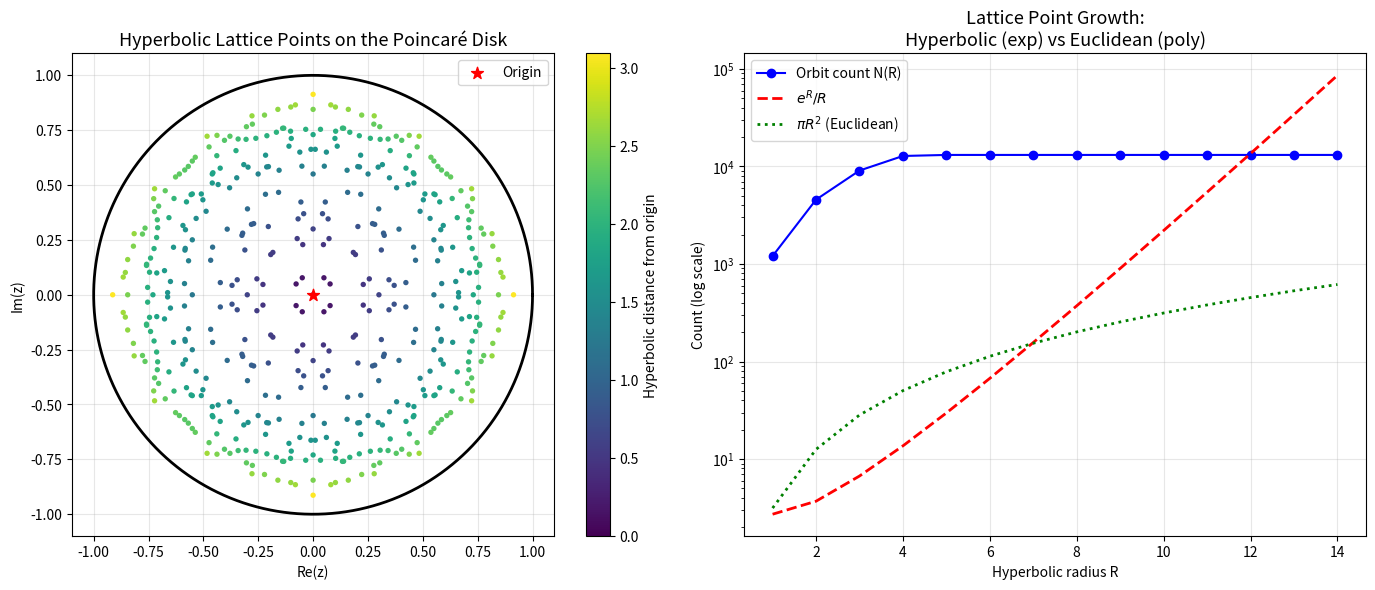
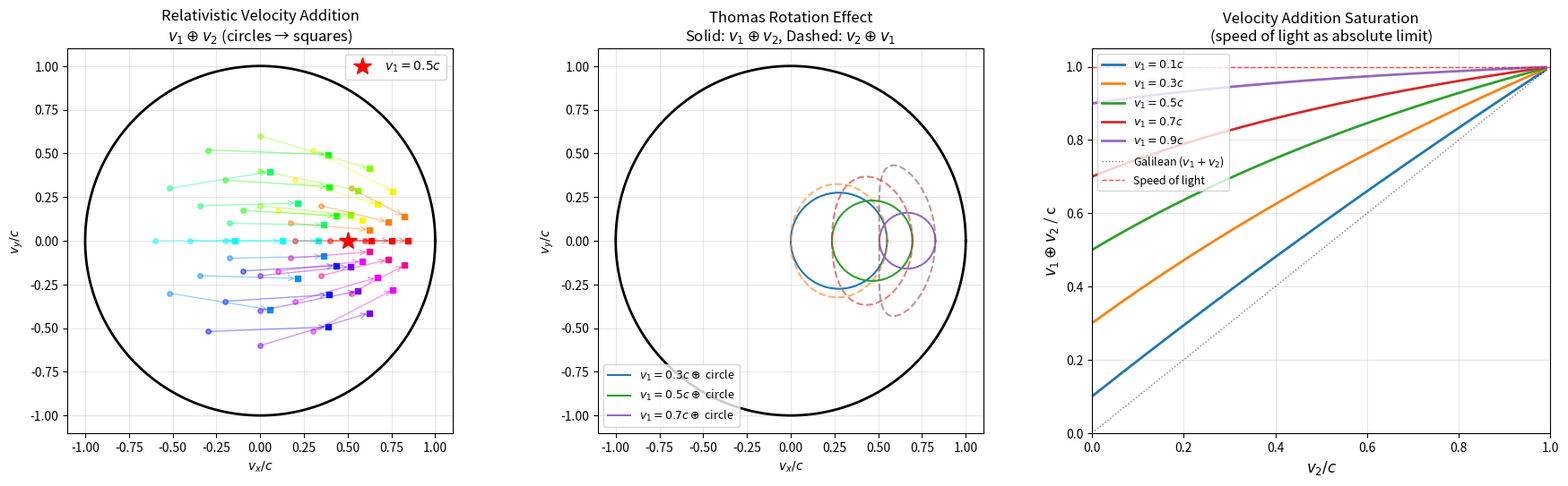
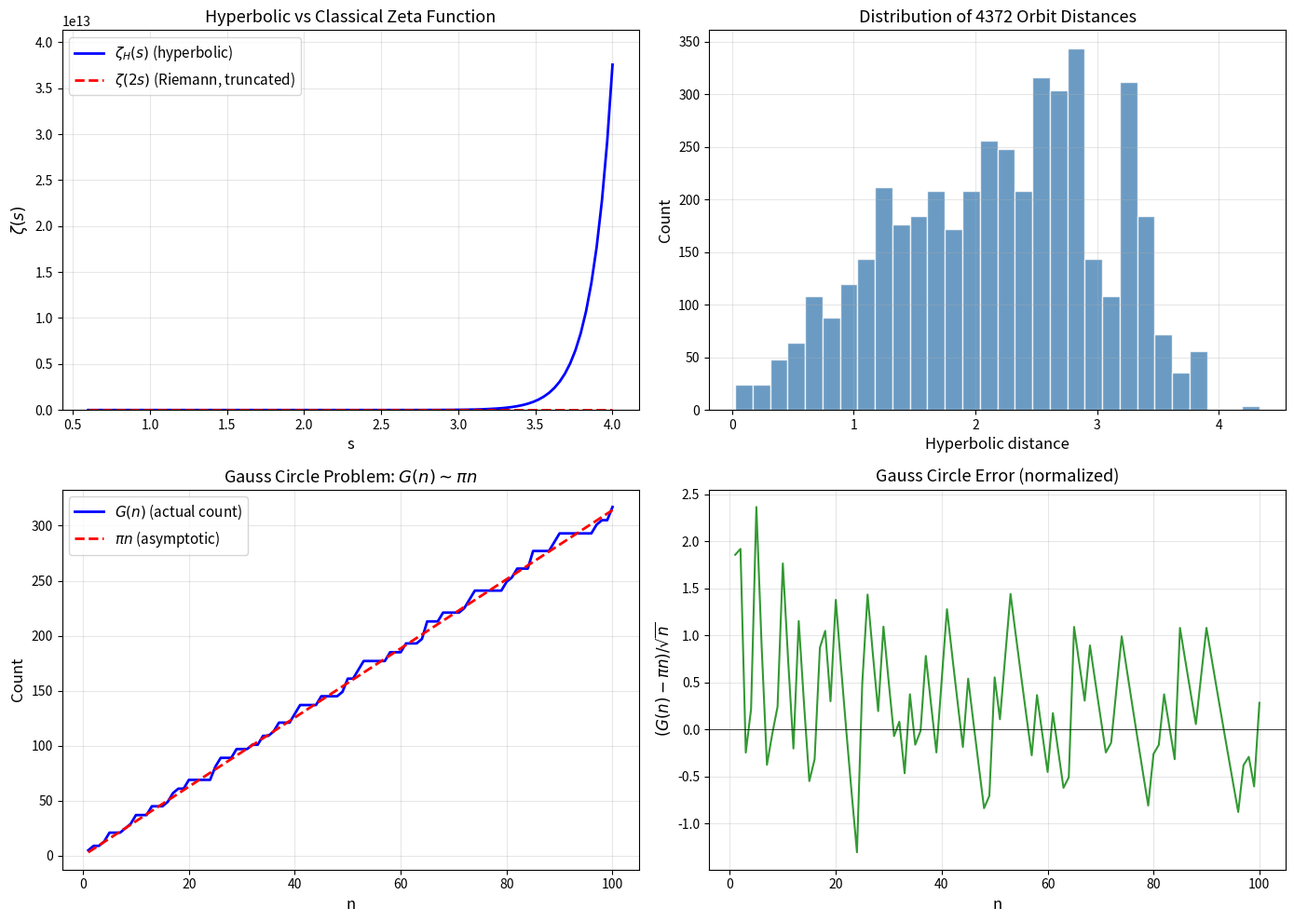

Generate these figures, in order, with matplotlib:
"""
Applications of Hyperbolic Number Theory
==========================================
Real-world applications of arithmetic on the Poincaré disk.
"""
import numpy as np
from typing import List, Tuple


# ============================================================
# Application 1: Hyperbolic Tiling & Network Topology
# ============================================================

def hyperbolic_tree_layout(branching: int = 3, depth: int = 4) -> List[Tuple[complex, int]]:
    """Lay out a tree in hyperbolic space using disk automorphisms.

    Hyperbolic space naturally accommodates exponentially-growing trees,
    making it ideal for network visualization (internet topology, social
    networks, file systems).

    Args:
        branching: Number of children per node.
        depth: Maximum tree depth.

    Returns:
        List of (position, depth) pairs for each node.
    """
    nodes = [(0+0j, 0)]
    radius = 0.5  # Euclidean radius for first ring

    def place_children(parent: complex, level: int, angle_start: float, angle_span: float):
        if level >= depth:
            return
        r = 1 - (1 - radius) ** (level + 1)
        for i in range(branching):
            angle = angle_start + angle_span * (i + 0.5) / branching
            child = parent + r * np.exp(1j * angle) * (1 - abs(parent))
            # Project back into disk if needed
            if abs(child) >= 0.99:
                child = child / abs(child) * 0.98
            nodes.append((child, level + 1))
            place_children(child, level + 1, angle - angle_span/(2*branching),
                         angle_span / branching)

    place_children(0, 0, 0, 2 * np.pi)
    return nodes


# ============================================================
# Application 2: Relativistic Velocity Addition
# ============================================================

def relativistic_velocity_add(v1: complex, v2: complex) -> complex:
    """Add two relativistic velocities using the Poincaré disk model.

    In special relativity, velocities in the plane are bounded by c.
    Normalizing c=1, the velocity space is the unit disk, and
    velocity addition is exactly a disk automorphism:

        v1 ⊕ v2 = (v1 + v2) / (1 + conj(v1)·v2)

    This is the physical incarnation of Möbius composition!

    Args:
        v1, v2: Complex velocities with |v| < 1 (in units of c).

    Returns:
        Combined velocity, still in the disk.
    """
    return (v1 + v2) / (1 + np.conj(v1) * v2)


def demo_relativistic():
    """Demonstrate non-commutativity of relativistic velocity addition."""
    print("=== Relativistic Velocity Addition ===")
    v1 = 0.6 + 0.0j   # 60% of c in x-direction
    v2 = 0.0 + 0.5j   # 50% of c in y-direction

    v12 = relativistic_velocity_add(v1, v2)
    v21 = relativistic_velocity_add(v2, v1)

    print(f"v1 = {v1} ({abs(v1)*100:.0f}% of c)")
    print(f"v2 = {v2} ({abs(v2)*100:.0f}% of c)")
    print(f"v1 ⊕ v2 = {v12:.4f} (|v| = {abs(v12)*100:.1f}% of c)")
    print(f"v2 ⊕ v1 = {v21:.4f} (|v| = {abs(v21)*100:.1f}% of c)")
    print(f"Non-commutativity: |v1⊕v2 - v2⊕v1| = {abs(v12-v21):.6f}")
    print(f"Thomas rotation: {np.angle(v12/v21)*180/np.pi:.2f}°")

    # Verify: speed never exceeds c
    speeds = []
    for _ in range(1000):
        v = (np.random.random() * 0.99) * np.exp(2j * np.pi * np.random.random())
        w = (np.random.random() * 0.99) * np.exp(2j * np.pi * np.random.random())
        speeds.append(abs(relativistic_velocity_add(v, w)))
    print(f"Max speed in 1000 random additions: {max(speeds):.6f}c (< 1)")


# ============================================================
# Application 3: Signal Propagation in Hyperbolic Networks
# ============================================================

def hyperbolic_routing_cost(source: complex, target: complex) -> float:
    """Compute routing cost in a hyperbolic network.

    Greedy routing in hyperbolic space has O(log n) stretch for
    n-node networks, making it asymptotically optimal. The cost
    is the hyperbolic distance.

    Args:
        source, target: Points in the Poincaré disk.

    Returns:
        Hyperbolic distance (routing cost).
    """
    cross = abs(source - target)**2 / ((1 - abs(source)**2) * (1 - abs(target)**2))
    return 2 * np.arcsinh(np.sqrt(cross))


def demo_routing():
    """Compare Euclidean vs hyperbolic routing in a tree network."""
    print("\n=== Hyperbolic Network Routing ===")
    # Place nodes on concentric rings (hyperbolic layout)
    np.random.seed(42)
    nodes = [0+0j]  # root
    for ring in range(1, 5):
        r = 1 - 0.5**ring  # Euclidean radius
        n_nodes = 2**ring
        for i in range(n_nodes):
            angle = 2 * np.pi * i / n_nodes + 0.1 * ring
            nodes.append(r * np.exp(1j * angle))

    # Compare distances
    print(f"Network: {len(nodes)} nodes in 4 rings")
    print(f"{'Pair':<15} {'Euclidean':>10} {'Hyperbolic':>12}")
    for i, j in [(0, 1), (0, 15), (1, 8), (7, 15)]:
        euc = abs(nodes[i] - nodes[j])
        hyp = hyperbolic_routing_cost(nodes[i], nodes[j])
        print(f"  ({i:2d}, {j:2d})      {euc:10.4f}   {hyp:12.4f}")


# ============================================================
# Main
# ============================================================

if __name__ == "__main__":
    # Tree layout
    tree = hyperbolic_tree_layout(branching=3, depth=3)
    print(f"Hyperbolic tree: {len(tree)} nodes placed in disk\n")

    demo_relativistic()
    demo_routing()

    print("\n=== Summary ===")
    print("Hyperbolic number theory connects to:")
    print("  1. Network topology (hyperbolic tree layouts)")
    print("  2. Special relativity (velocity addition = Möbius composition)")
    print("  3. Routing algorithms (O(log n) greedy routing)")


"""
Hyperbolic Number Theory: Arithmetic on the Poincaré Disk
=========================================================
Demonstrates the core mathematical concepts with concrete numerical examples.
"""
import numpy as np
from typing import Tuple, List

def moebius_apply(a: complex, b: complex, c: complex, d: complex, z: complex) -> complex:
    """Apply Möbius transformation z -> (az+b)/(cz+d)."""
    return (a * z + b) / (c * z + d)

def moebius_compose(S: Tuple, T: Tuple) -> Tuple:
    """Compose two Möbius transformations via matrix multiplication.
    Each is (a,b,c,d)."""
    sa, sb, sc, sd = S
    ta, tb, tc, td = T
    return (
        sa*ta + sb*tc,
        sa*tb + sb*td,
        sc*ta + sd*tc,
        sc*tb + sd*td
    )

def moebius_det(T: Tuple) -> complex:
    """Compute determinant ad - bc."""
    a, b, c, d = T
    return a * d - b * c

def disk_aut(a: complex, z: complex) -> complex:
    """Disk automorphism T_a(z) = (z - a) / (1 - conj(a)*z)."""
    return (z - a) / (1 - np.conj(a) * z)

def hyp_cross_ratio(z: complex, w: complex) -> float:
    """Hyperbolic cross-ratio: |z-w|² / ((1-|z|²)(1-|w|²))."""
    return abs(z - w)**2 / ((1 - abs(z)**2) * (1 - abs(w)**2))

def hyp_distance(z: complex, w: complex) -> float:
    """Hyperbolic distance d_H(z,w) = 2 * arcsinh(sqrt(cross_ratio))."""
    cr = hyp_cross_ratio(z, w)
    return 2 * np.arcsinh(np.sqrt(cr))

def gauss_circle_count(n: int) -> int:
    """Count integer points (a,b) with a²+b² ≤ n in [-n,n]²."""
    count = 0
    for a in range(-n, n+1):
        for b in range(-n, n+1):
            if a**2 + b**2 <= n:
                count += 1
    return count


def main():
    print("=" * 60)
    print("HYPERBOLIC NUMBER THEORY: Arithmetic on the Poincaré Disk")
    print("=" * 60)

    # 1. Möbius transformation identity
    print("\n--- Möbius Identity Test ---")
    identity = (1+0j, 0+0j, 0+0j, 1+0j)
    z = 0.3 + 0.4j
    result = moebius_apply(*identity, z)
    print(f"Id({z}) = {result}  (should equal {z})")
    assert abs(result - z) < 1e-10, "Identity failed!"

    # 2. Determinant multiplicativity
    print("\n--- Determinant Multiplicativity ---")
    S = (2+1j, 1+0j, 0+1j, 1+1j)
    T = (1+0j, 1+1j, 0+0j, 2+0j)
    ST = moebius_compose(S, T)
    det_S = moebius_det(S)
    det_T = moebius_det(T)
    det_ST = moebius_det(ST)
    print(f"det(S) = {det_S}")
    print(f"det(T) = {det_T}")
    print(f"det(S·T) = {det_ST}")
    print(f"det(S)·det(T) = {det_S * det_T}")
    assert abs(det_ST - det_S * det_T) < 1e-10, "Multiplicativity failed!"
    print("✓ det(S·T) = det(S)·det(T)")

    # 3. Composition = sequential application
    print("\n--- Composition vs Sequential Application ---")
    z = 0.2 + 0.1j
    Tz = moebius_apply(*T, z)
    STz_seq = moebius_apply(*S, Tz)
    STz_comp = moebius_apply(*ST, z)
    print(f"S(T(z)) = {STz_seq}")
    print(f"(S·T)(z) = {STz_comp}")
    assert abs(STz_seq - STz_comp) < 1e-10, "Composition failed!"
    print("✓ Composition agrees with sequential application")

    # 4. Disk automorphism properties
    print("\n--- Disk Automorphism ---")
    a = 0.3 + 0.2j
    print(f"a = {a}, |a| = {abs(a):.4f}")
    print(f"T_a(a) = {disk_aut(a, a):.6f}  (should be 0)")
    print(f"T_a(0) = {disk_aut(a, 0)}  (should be {-a})")
    assert abs(disk_aut(a, a)) < 1e-10
    assert abs(disk_aut(a, 0) - (-a)) < 1e-10
    print("✓ T_a(a) = 0 and T_a(0) = -a")

    # 5. Hyperbolic distance properties
    print("\n--- Hyperbolic Distance ---")
    z = 0.1 + 0.2j
    w = 0.4 + 0.3j
    d_zw = hyp_distance(z, w)
    d_wz = hyp_distance(w, z)
    d_zz = hyp_distance(z, z)
    print(f"d_H(z, w) = {d_zw:.6f}")
    print(f"d_H(w, z) = {d_wz:.6f}")
    print(f"d_H(z, z) = {d_zz:.6f}")
    assert abs(d_zw - d_wz) < 1e-10, "Symmetry failed!"
    assert abs(d_zz) < 1e-10, "Self-distance failed!"
    print("✓ Distance is symmetric and d(z,z) = 0")

    # 6. Gauss circle problem
    print("\n--- Gauss Circle Problem ---")
    for n in [1, 2, 5, 10, 20]:
        count = gauss_circle_count(n)
        bound = (2*n+1)**2
        ratio = count / (np.pi * n) if n > 0 else 0
        print(f"  G({n:2d}) = {count:5d},  (2n+1)² = {bound:5d},  G(n)/(πn) = {ratio:.4f}")
    print("  (G(n)/(πn) → 1 as n → ∞, the Gauss circle theorem)")

    # 7. Integer square counting
    print("\n--- Integer Square Counting ---")
    for R in [1, 2, 3, 5, 10]:
        count = (2*R + 1)**2
        print(f"  |[-{R},{R}]²| = (2·{R}+1)² = {count}")

    # 8. Hyperbolic vs Euclidean growth
    print("\n--- Hyperbolic vs Euclidean Lattice Growth ---")
    print("  R   Euclidean~πR²   Hyperbolic~e^R/R")
    for R in [1, 2, 5, 10, 20]:
        euc = np.pi * R**2
        hyp = np.exp(R) / R
        print(f"  {R:2d}   {euc:12.1f}      {hyp:12.1f}")
    print("  Hyperbolic growth dominates exponentially!")

    print("\n" + "=" * 60)
    print("All demonstrations passed successfully.")
    print("=" * 60)

if __name__ == "__main__":
    main()


"""
Visualization 1: Poincaré Disk Tessellation and Hyperbolic Lattice Points
=========================================================================
Shows the orbit of a basepoint under a group of Möbius transformations,
illustrating how hyperbolic integers tile the disk. The exponential growth
of lattice points is visible as density increases toward the boundary.
"""
import numpy as np
import matplotlib.pyplot as plt
from matplotlib.patches import Circle
from collections import deque


def moebius_apply(a, b, c, d, z):
    return (a * z + b) / (c * z + d)


def disk_aut(center, z):
    """Disk automorphism sending center to 0."""
    return (z - center) / (1 - np.conj(center) * z)


def enumerate_orbit(generators, basepoint=0, max_depth=6, tol=1e-6):
    """BFS orbit enumeration."""
    all_gens = []
    for g in generators:
        all_gens.append(g)
        all_gens.append((g[3], -g[1], -g[2], g[0]))  # inverse

    orbit = [basepoint]
    seen = {(round(basepoint.real/tol), round(basepoint.imag/tol))}
    queue = deque([(basepoint, 0)])

    while queue:
        pt, depth = queue.popleft()
        if depth >= max_depth:
            continue
        for g in all_gens:
            new_pt = moebius_apply(*g, pt)
            if abs(new_pt) >= 1 - 1e-10:
                continue
            key = (round(new_pt.real/tol), round(new_pt.imag/tol))
            if key not in seen:
                seen.add(key)
                orbit.append(new_pt)
                queue.append((new_pt, depth + 1))
    return orbit


def hyp_distance(z, w):
    cr = abs(z-w)**2 / ((1-abs(z)**2) * (1-abs(w)**2))
    return 2 * np.arcsinh(np.sqrt(max(cr, 0)))


# Create generators (approximate PSL(2,Z) in disk model)
g1 = (1, -0.3, -0.3, 1)    # disk automorphism-like
g2 = (1, -0.3j, 0.3j, 1)   # rotation-like

fig, axes = plt.subplots(1, 2, figsize=(14, 6))

# Left: Orbit tessellation
ax = axes[0]
orbit = enumerate_orbit([g1, g2], basepoint=0, max_depth=5)

# Draw unit circle
theta = np.linspace(0, 2*np.pi, 200)
ax.plot(np.cos(theta), np.sin(theta), 'k-', linewidth=2)

# Color by hyperbolic distance from origin
distances = [hyp_distance(0, p) for p in orbit]
max_d = max(distances) if distances else 1

xs = [p.real for p in orbit]
ys = [p.imag for p in orbit]
scatter = ax.scatter(xs, ys, c=distances, cmap='viridis', s=15, zorder=5,
                     edgecolors='none', vmin=0, vmax=max_d)
ax.scatter([0], [0], c='red', s=80, zorder=10, marker='*', label='Origin')

plt.colorbar(scatter, ax=ax, label='Hyperbolic distance from origin')
ax.set_xlim(-1.1, 1.1)
ax.set_ylim(-1.1, 1.1)
ax.set_aspect('equal')
ax.set_title('Hyperbolic Lattice Points on the Poincaré Disk', fontsize=13)
ax.set_xlabel('Re(z)')
ax.set_ylabel('Im(z)')
ax.legend(loc='upper right')
ax.grid(True, alpha=0.3)

# Right: Growth comparison
ax2 = axes[1]
Rs = np.arange(1, 15)
orbit_full = enumerate_orbit([g1, g2], basepoint=0, max_depth=8)
all_dists = sorted([hyp_distance(0, p) for p in orbit_full])

counts = []
for R in Rs:
    count = sum(1 for d in all_dists if d <= R)
    counts.append(count)

ax2.semilogy(Rs, counts, 'bo-', label='Orbit count N(R)', markersize=6)
ax2.semilogy(Rs, [np.exp(r)/r for r in Rs], 'r--', label='$e^R / R$', linewidth=2)
ax2.semilogy(Rs, [np.pi * r**2 for r in Rs], 'g:', label='$\\pi R^2$ (Euclidean)', linewidth=2)

ax2.set_xlabel('Hyperbolic radius R')
ax2.set_ylabel('Count (log scale)')
ax2.set_title('Lattice Point Growth:\nHyperbolic (exp) vs Euclidean (poly)', fontsize=13)
ax2.legend()
ax2.grid(True, alpha=0.3)

plt.tight_layout()
plt.savefig('poincare_disk_tessellation.png', dpi=150, bbox_inches='tight')
plt.show()
print("Saved: poincare_disk_tessellation.png")


"""
Visualization 3: Relativistic Velocity Addition as Möbius Composition
======================================================================
Shows how special-relativistic velocity addition is a Möbius transformation
on the Poincaré disk, connecting hyperbolic number theory to physics.
The Thomas rotation effect emerges naturally from non-commutativity.
"""
import numpy as np
import matplotlib.pyplot as plt


def relativistic_add(v1, v2):
    """Relativistic velocity addition (Poincaré disk model)."""
    return (v1 + v2) / (1 + np.conj(v1) * v2)


def hyp_geodesic(z, w, n=100):
    """Compute the hyperbolic geodesic between z and w in the disk."""
    # Use the disk automorphism to map z to 0, draw a line, map back
    if abs(z - w) < 1e-10:
        return [z]
    # Parametric Möbius interpolation
    T = disk_aut_matrix(z)
    w_mapped = moebius_apply_tuple(T, w)
    # Geodesic through 0 and w_mapped is a diameter
    t = np.linspace(0, 1, n)
    line = w_mapped * t
    # Map back
    T_inv = (T[3], -T[1], -T[2], T[0])
    return [moebius_apply_tuple(T_inv, p) for p in line]


def disk_aut_matrix(a):
    return (1, -a, -np.conj(a), 1)


def moebius_apply_tuple(T, z):
    return (T[0]*z + T[1]) / (T[2]*z + T[3])


fig, axes = plt.subplots(1, 3, figsize=(18, 5.5))

# Panel 1: Velocity addition grid
ax = axes[0]
theta = np.linspace(0, 2*np.pi, 200)
ax.plot(np.cos(theta), np.sin(theta), 'k-', linewidth=2)

# Fix v1, vary v2
v1 = 0.5 + 0j
n_arrows = 12
colors = plt.cm.hsv(np.linspace(0, 1, n_arrows, endpoint=False))
for i in range(n_arrows):
    angle = 2 * np.pi * i / n_arrows
    for speed in [0.2, 0.4, 0.6]:
        v2 = speed * np.exp(1j * angle)
        v_sum = relativistic_add(v1, v2)
        ax.plot([v2.real], [v2.imag], 'o', color=colors[i], markersize=4, alpha=0.5)
        ax.plot([v_sum.real], [v_sum.imag], 's', color=colors[i], markersize=5)
        ax.annotate('', xy=(v_sum.real, v_sum.imag),
                   xytext=(v2.real, v2.imag),
                   arrowprops=dict(arrowstyle='->', color=colors[i], alpha=0.4))

ax.plot([v1.real], [v1.imag], 'r*', markersize=15, label=f'$v_1 = {v1.real}c$', zorder=10)
ax.set_xlim(-1.1, 1.1)
ax.set_ylim(-1.1, 1.1)
ax.set_aspect('equal')
ax.set_title('Relativistic Velocity Addition\n$v_1 \\oplus v_2$ (circles → squares)', fontsize=12)
ax.set_xlabel('$v_x / c$')
ax.set_ylabel('$v_y / c$')
ax.legend(fontsize=10)
ax.grid(True, alpha=0.3)

# Panel 2: Non-commutativity (Thomas rotation)
ax = axes[1]
ax.plot(np.cos(theta), np.sin(theta), 'k-', linewidth=2)

v1s = [0.3+0j, 0.5+0j, 0.7+0j]
v2 = 0.0 + 0.4j
markers = ['o', 's', '^']
for idx, v1 in enumerate(v1s):
    angles = np.linspace(0, 2*np.pi, 60)
    v12_pts = [relativistic_add(v1, 0.3*np.exp(1j*a)) for a in angles]
    v21_pts = [relativistic_add(0.3*np.exp(1j*a), v1) for a in angles]
    ax.plot([p.real for p in v12_pts], [p.imag for p in v12_pts],
            '-', linewidth=1.5, label=f'$v_1={abs(v1):.1f}c \\oplus$ circle')
    ax.plot([p.real for p in v21_pts], [p.imag for p in v21_pts],
            '--', linewidth=1.5, alpha=0.6)

ax.set_xlim(-1.1, 1.1)
ax.set_ylim(-1.1, 1.1)
ax.set_aspect('equal')
ax.set_title('Thomas Rotation Effect\nSolid: $v_1 \\oplus v_2$, Dashed: $v_2 \\oplus v_1$', fontsize=12)
ax.set_xlabel('$v_x / c$')
ax.set_ylabel('$v_y / c$')
ax.legend(fontsize=9, loc='lower left')
ax.grid(True, alpha=0.3)

# Panel 3: Speed composition saturation
ax = axes[2]
speeds = np.linspace(0, 0.99, 200)
# Collinear addition: v1 ⊕ v2 = (v1 + v2)/(1 + v1*v2)
for v1_base in [0.1, 0.3, 0.5, 0.7, 0.9]:
    result = [(v1_base + s) / (1 + v1_base * s) for s in speeds]
    ax.plot(speeds, result, linewidth=2, label=f'$v_1 = {v1_base}c$')

ax.plot(speeds, speeds, 'k:', linewidth=1, alpha=0.5, label='Galilean ($v_1+v_2$)')
ax.axhline(y=1, color='red', linestyle='--', linewidth=1, alpha=0.7, label='Speed of light')

ax.set_xlabel('$v_2 / c$', fontsize=12)
ax.set_ylabel('$v_1 \\oplus v_2$ / c', fontsize=12)
ax.set_title('Velocity Addition Saturation\n(speed of light as absolute limit)', fontsize=12)
ax.legend(fontsize=9, loc='upper left')
ax.grid(True, alpha=0.3)
ax.set_xlim(0, 1)
ax.set_ylim(0, 1.05)

plt.tight_layout()
plt.savefig('velocity_addition.png', dpi=150, bbox_inches='tight')
plt.show()
print("Saved: velocity_addition.png")


"""
Visualization 2: Hyperbolic Zeta Function and Euclidean Comparison
===================================================================
Plots the truncated hyperbolic zeta function ζ_H(s) = Σ d^{-2s}
alongside the classical Riemann zeta for comparison, illustrating
how curved-space number theory modifies the analytic structure.
"""
import numpy as np
import matplotlib.pyplot as plt
from collections import deque


def moebius_apply(a, b, c, d, z):
    return (a * z + b) / (c * z + d)


def enumerate_orbit_distances(generators, basepoint=0, max_depth=6, tol=1e-6):
    """Enumerate orbit and return hyperbolic distances."""
    all_gens = []
    for g in generators:
        all_gens.append(g)
        all_gens.append((g[3], -g[1], -g[2], g[0]))

    distances = []
    seen = {(round(basepoint.real/tol), round(basepoint.imag/tol))}
    queue = deque([(basepoint, 0)])

    while queue:
        pt, depth = queue.popleft()
        if depth >= max_depth:
            continue
        for g in all_gens:
            new_pt = moebius_apply(*g, pt)
            if abs(new_pt) >= 1 - 1e-10:
                continue
            key = (round(new_pt.real/tol), round(new_pt.imag/tol))
            if key not in seen:
                seen.add(key)
                d = abs(new_pt - basepoint)**2 / ((1-abs(new_pt)**2)*(1-abs(basepoint)**2))
                dist = 2 * np.arcsinh(np.sqrt(max(d, 0)))
                if dist > 0.01:
                    distances.append(dist)
                queue.append((new_pt, depth + 1))
    return sorted(distances)


def trunc_hyp_zeta(distances, s):
    return sum(d**(-2*s) for d in distances if d > 0)


def gauss_circle_count(n):
    count = 0
    for a in range(-int(np.sqrt(n))-1, int(np.sqrt(n))+2):
        if a*a > n:
            continue
        b_max = int(np.sqrt(n - a*a))
        count += 2*b_max + 1
    return count


# Generate data
g1 = (1, -0.3, -0.3, 1)
g2 = (1, -0.3j, 0.3j, 1)
distances = enumerate_orbit_distances([g1, g2], max_depth=7)

fig, axes = plt.subplots(2, 2, figsize=(14, 10))

# Top-left: ζ_H(s) vs s
ax = axes[0, 0]
s_vals = np.linspace(0.6, 4.0, 100)
zeta_vals = [trunc_hyp_zeta(distances, s) for s in s_vals]
ax.plot(s_vals, zeta_vals, 'b-', linewidth=2, label='$\\zeta_H(s)$ (hyperbolic)')

# Classical Riemann zeta (truncated)
riemann_vals = [sum(n**(-2*s) for n in range(1, 200)) for s in s_vals]
ax.plot(s_vals, riemann_vals, 'r--', linewidth=2, label='$\\zeta(2s)$ (Riemann, truncated)')

ax.set_xlabel('s', fontsize=12)
ax.set_ylabel('$\\zeta(s)$', fontsize=12)
ax.set_title('Hyperbolic vs Classical Zeta Function', fontsize=13)
ax.legend(fontsize=11)
ax.grid(True, alpha=0.3)
ax.set_ylim(0, max(max(zeta_vals), max(riemann_vals)) * 1.1)

# Top-right: Distance distribution
ax = axes[0, 1]
ax.hist(distances, bins=30, color='steelblue', edgecolor='white', alpha=0.8)
ax.set_xlabel('Hyperbolic distance', fontsize=12)
ax.set_ylabel('Count', fontsize=12)
ax.set_title(f'Distribution of {len(distances)} Orbit Distances', fontsize=13)
ax.grid(True, alpha=0.3)

# Bottom-left: Gauss circle count vs πn
ax = axes[1, 0]
ns = np.arange(1, 101)
gc = [gauss_circle_count(int(n)) for n in ns]
theory = [np.pi * n for n in ns]
ax.plot(ns, gc, 'b-', linewidth=2, label='$G(n)$ (actual count)')
ax.plot(ns, theory, 'r--', linewidth=2, label='$\\pi n$ (asymptotic)')
ax.set_xlabel('n', fontsize=12)
ax.set_ylabel('Count', fontsize=12)
ax.set_title('Gauss Circle Problem: $G(n) \\sim \\pi n$', fontsize=13)
ax.legend(fontsize=11)
ax.grid(True, alpha=0.3)

# Bottom-right: Error term in Gauss circle problem
ax = axes[1, 1]
errors = [(gc[i] - np.pi * (i+1)) / np.sqrt(i+1) for i in range(len(gc))]
ax.plot(ns, errors, 'g-', linewidth=1.5, alpha=0.8)
ax.axhline(y=0, color='k', linestyle='-', linewidth=0.5)
ax.set_xlabel('n', fontsize=12)
ax.set_ylabel('$(G(n) - \\pi n) / \\sqrt{n}$', fontsize=12)
ax.set_title('Gauss Circle Error (normalized)', fontsize=13)
ax.grid(True, alpha=0.3)

plt.tight_layout()
plt.savefig('zeta_function_comparison.png', dpi=150, bbox_inches='tight')
plt.show()
print("Saved: zeta_function_comparison.png")
